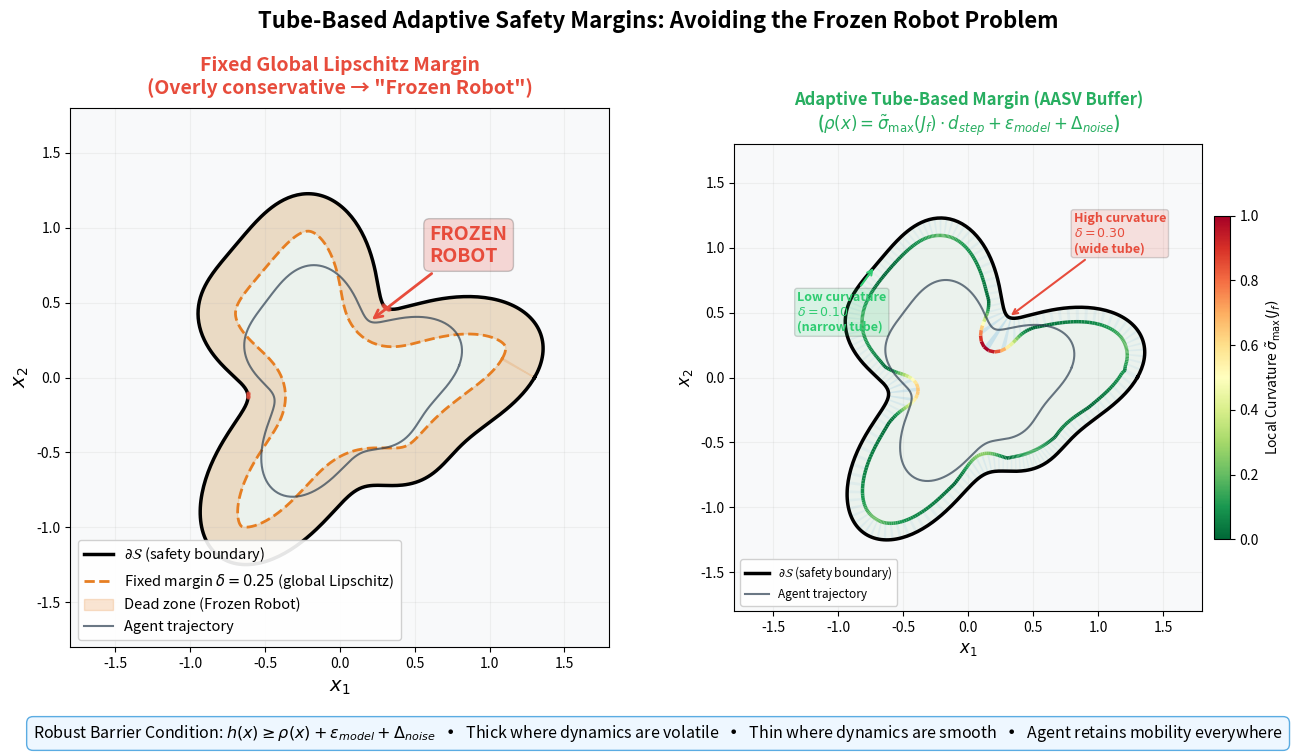

Python code for this plot: (Note: this script raises an exception after producing the figure.)
"""
Figure 8: Adaptive Tube-Based Safety Margins
==============================================
Shows the safety "tube" thickening near high-curvature regions (volatile dynamics)
and thinning in smooth regions, compared to a fixed global Lipschitz margin.
Demonstrates why adaptive margins avoid the "Frozen Robot" problem.

Output: figure_8.png
"""

import numpy as np
import matplotlib.pyplot as plt
import matplotlib.gridspec as gridspec
from matplotlib.patches import FancyArrowPatch
from matplotlib.collections import LineCollection
from matplotlib.colors import Normalize
import os

np.random.seed(42)

# ============================================================================
# CONFIGURATION
# ============================================================================
N_POINTS = 500
GLOBAL_LIPSCHITZ = 0.25   # conservative global margin
NOISE_BOUND = 0.02
SURROGATE_ERROR = 0.03

# ============================================================================
# DEFINE A 2D TRAJECTORY WITH VARYING CURVATURE
# ============================================================================
t = np.linspace(0, 2 * np.pi, N_POINTS)

# Non-convex safe boundary with a "pinch" (high curvature) region
# Parametric curve: a deformed circle
r_boundary = 1.0 + 0.3 * np.cos(3 * t) + 0.15 * np.sin(5 * t)
boundary_x = r_boundary * np.cos(t)
boundary_y = r_boundary * np.sin(t)

# Agent trajectory — follows inside the boundary
r_agent = 0.65 + 0.15 * np.cos(3 * t) + 0.08 * np.sin(5 * t)
agent_x = r_agent * np.cos(t + 0.1)
agent_y = r_agent * np.sin(t + 0.1)

# ============================================================================
# COMPUTE LOCAL CURVATURE (proxy for spectral norm of Jacobian)
# ============================================================================
# Curvature of the boundary = |x'y'' - y'x''| / (x'² + y'²)^(3/2)
dx = np.gradient(boundary_x)
dy = np.gradient(boundary_y)
ddx = np.gradient(dx)
ddy = np.gradient(dy)
curvature = np.abs(dx * ddy - dy * ddx) / (dx**2 + dy**2)**1.5

# Normalize curvature to [0, 1]
curvature_norm = (curvature - curvature.min()) / (curvature.max() - curvature.min())

# ============================================================================
# COMPUTE ADAPTIVE MARGINS
# ============================================================================
# δ(x) = σ_max(J_f) * d_step  (proportional to curvature)
# Total margin = δ(x) + ε_model + Δ_noise
adaptive_margin = 0.05 + 0.2 * curvature_norm + SURROGATE_ERROR + NOISE_BOUND
# Clamp
adaptive_margin = np.clip(adaptive_margin, 0.05, 0.35)

# Fixed global margin
fixed_margin = np.ones(N_POINTS) * GLOBAL_LIPSCHITZ

# ============================================================================
# COMPUTE TUBE BOUNDARIES
# ============================================================================
# Normal directions along boundary
normals_x = -dy / np.sqrt(dx**2 + dy**2)
normals_y = dx / np.sqrt(dx**2 + dy**2)

# Inner tubes (where agent must stay)
# Adaptive tube
adapt_inner_x = boundary_x + adaptive_margin * normals_x
adapt_inner_y = boundary_y + adaptive_margin * normals_y

# Fixed tube
fixed_inner_x = boundary_x + fixed_margin * normals_x
fixed_inner_y = boundary_y + fixed_margin * normals_y

# ============================================================================
# PLOTTING
# ============================================================================
fig = plt.figure(figsize=(16, 7))
gs = gridspec.GridSpec(1, 2, width_ratios=[1, 1], wspace=0.2)

BG_COLOR = '#f8f9fa'
SAFE_COLOR = '#2ecc71'
DANGER_COLOR = '#e74c3c'
FIXED_COLOR = '#e67e22'
ADAPTIVE_COLOR = '#3498db'

# --- Panel 1: Fixed Global Margin (causes Frozen Robot) ---
ax1 = fig.add_subplot(gs[0])
ax1.set_facecolor(BG_COLOR)

# Fill unsafe region (outside boundary)
ax1.fill(boundary_x, boundary_y, alpha=0.05, color='green')

# Boundary
ax1.plot(boundary_x, boundary_y, 'k-', lw=2.5, label='$\\partial\\mathcal{S}$ (safety boundary)')

# Fixed margin tube  
ax1.plot(fixed_inner_x, fixed_inner_y, '--', color=FIXED_COLOR, lw=2,
         label=f'Fixed margin $\\delta = {GLOBAL_LIPSCHITZ}$ (global Lipschitz)')

# Fill the "forbidden zone" between boundary and fixed tube
ax1.fill(np.concatenate([boundary_x, fixed_inner_x[::-1]]),
         np.concatenate([boundary_y, fixed_inner_y[::-1]]),
         alpha=0.2, color=FIXED_COLOR, label='Dead zone (Frozen Robot)')

# Agent trajectory
ax1.plot(agent_x, agent_y, '-', color='#2c3e50', lw=1.5, alpha=0.7, label='Agent trajectory')

# Mark regions where agent violates fixed margin
# (Visual indicators computed implicitly via fill regions above)

# Highlight high-curvature zones with markers
high_curv_mask = curvature_norm > 0.6
ax1.scatter(boundary_x[high_curv_mask], boundary_y[high_curv_mask], 
            s=5, c=DANGER_COLOR, alpha=0.5, zorder=3)

# Frozen robot illustration
frozen_idx = np.argmax(curvature_norm)
ax1.annotate('FROZEN\nROBOT', 
            xy=(agent_x[frozen_idx], agent_y[frozen_idx]),
            xytext=(agent_x[frozen_idx] + 0.4, agent_y[frozen_idx] + 0.4),
            fontsize=14, fontweight='bold', color=DANGER_COLOR,
            arrowprops=dict(arrowstyle='->', color=DANGER_COLOR, lw=2),
            bbox=dict(boxstyle='round,pad=0.3', facecolor='#e74c3c', alpha=0.2))

ax1.set_title('Fixed Global Lipschitz Margin\n(Overly conservative \u2192 "Frozen Robot")',
              fontsize=14, fontweight='bold', pad=10, color=DANGER_COLOR)
ax1.set_xlabel('$x_1$', fontsize=14)
ax1.set_ylabel('$x_2$', fontsize=14)
ax1.legend(loc='lower left', fontsize=10.5, framealpha=0.9)
ax1.set_xlim(-1.8, 1.8)
ax1.set_ylim(-1.8, 1.8)
ax1.set_aspect('equal')
ax1.grid(True, alpha=0.15)

# --- Panel 2: Adaptive Tube-Based Margin (AASV Buffer) ---
ax2 = fig.add_subplot(gs[1])
ax2.set_facecolor(BG_COLOR)

# Fill safe region
ax2.fill(boundary_x, boundary_y, alpha=0.05, color='green')

# Boundary
ax2.plot(boundary_x, boundary_y, 'k-', lw=2.5, label='$\\partial\\mathcal{S}$ (safety boundary)')

# Color the adaptive margin by local curvature
# Create colored segments for the adaptive tube
points = np.array([adapt_inner_x, adapt_inner_y]).T.reshape(-1, 1, 2)
segments = np.concatenate([points[:-1], points[1:]], axis=1)
norm = Normalize(vmin=0, vmax=1)
lc = LineCollection(segments, cmap='RdYlGn_r', norm=norm, linewidths=2.5)
lc.set_array(curvature_norm[:-1])
ax2.add_collection(lc)

# Fill adaptive tube with varying opacity
for i in range(0, N_POINTS-1, 3):
    triangle_x = [boundary_x[i], adapt_inner_x[i], adapt_inner_x[i+1], boundary_x[i+1]]
    triangle_y = [boundary_y[i], adapt_inner_y[i], adapt_inner_y[i+1], boundary_y[i+1]]
    alpha = 0.05 + 0.15 * curvature_norm[i]
    ax2.fill(triangle_x, triangle_y, alpha=alpha, color=ADAPTIVE_COLOR, linewidth=0)

# Agent trajectory
ax2.plot(agent_x, agent_y, '-', color='#2c3e50', lw=1.5, alpha=0.7, label='Agent trajectory')

# Highlight thick vs thin margin regions
thick_idx = np.argmax(adaptive_margin)
thin_idx = np.argmin(adaptive_margin)

# Thick margin annotation
ax2.annotate(f'High curvature\n$\\delta = {adaptive_margin[thick_idx]:.2f}$\n(wide tube)', 
            xy=(boundary_x[thick_idx], boundary_y[thick_idx]),
            xytext=(boundary_x[thick_idx] + 0.5, boundary_y[thick_idx] + 0.5),
            fontsize=9, fontweight='bold', color=DANGER_COLOR,
            arrowprops=dict(arrowstyle='->', color=DANGER_COLOR, lw=1.5),
            bbox=dict(boxstyle='round,pad=0.2', facecolor='#e74c3c', alpha=0.15))

# Thin margin annotation  
ax2.annotate(f'Low curvature\n$\\delta = {adaptive_margin[thin_idx]:.2f}$\n(narrow tube)', 
            xy=(boundary_x[thin_idx], boundary_y[thin_idx]),
            xytext=(boundary_x[thin_idx] - 0.6, boundary_y[thin_idx] - 0.5),
            fontsize=9, fontweight='bold', color=SAFE_COLOR,
            arrowprops=dict(arrowstyle='->', color=SAFE_COLOR, lw=1.5),
            bbox=dict(boxstyle='round,pad=0.2', facecolor='#2ecc71', alpha=0.15))

# Colorbar
sm = plt.cm.ScalarMappable(cmap='RdYlGn_r', norm=norm)
sm.set_array([])
cbar = plt.colorbar(sm, ax=ax2, shrink=0.6, pad=0.02)
cbar.set_label('Local Curvature $\\tilde{\\sigma}_{\\max}(J_f)$', fontsize=10)

ax2.set_title('Adaptive Tube-Based Margin (AASV Buffer)\n($\\rho(x) = \\tilde{\\sigma}_{\\max}(J_f) \\cdot d_{step} + \\epsilon_{model} + \\Delta_{noise}$)',
              fontsize=12, fontweight='bold', pad=10, color='#27ae60')
ax2.set_xlabel('$x_1$', fontsize=12)
ax2.set_ylabel('$x_2$', fontsize=12)
ax2.legend(loc='lower left', fontsize=8.5, framealpha=0.9)
ax2.set_xlim(-1.8, 1.8)
ax2.set_ylim(-1.8, 1.8)
ax2.set_aspect('equal')
ax2.grid(True, alpha=0.15)

fig.suptitle('Tube-Based Adaptive Safety Margins: Avoiding the Frozen Robot Problem',
             fontsize=16, fontweight='bold', y=1.02)

# Formula as compact caption below the figure (keeps plot area clean)
fig.text(0.5, -0.02,
         r'Robust Barrier Condition: $h(x) \geq \rho(x) + \epsilon_{model} + \Delta_{noise}$'
         '   •   Thick where dynamics are volatile   •   Thin where dynamics are smooth'
         '   •   Agent retains mobility everywhere',
         ha='center', fontsize=11.5, style='italic',
         bbox=dict(boxstyle='round,pad=0.4', facecolor='#eaf6ff', alpha=0.8, edgecolor=ADAPTIVE_COLOR, lw=1))

plt.tight_layout()
plt.savefig(os.path.join(os.path.dirname(os.path.abspath(__file__)), 'figure_8.png'), dpi=300, bbox_inches='tight',
            facecolor='white', edgecolor='none')
plt.close()
print("\n[OK] Saved figure_8.png")
